The GitHub repository RuikeYuan/partvision contains a labelled image folder "images" with 9 categories: alternator, brake disc, headlight left, headlight right, side mirror left, side mirror right, taillight left, taillight right, wheel rim. Examples follow, each with its label.

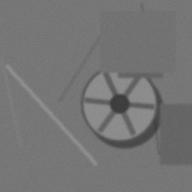
Label: wheel rim

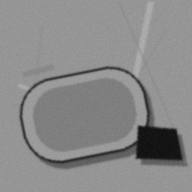
Label: side mirror left

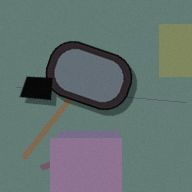
Label: side mirror right

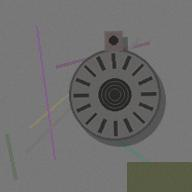
Label: alternator

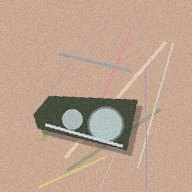
Label: headlight right

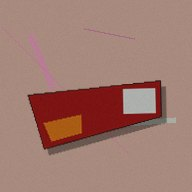
Label: taillight left
